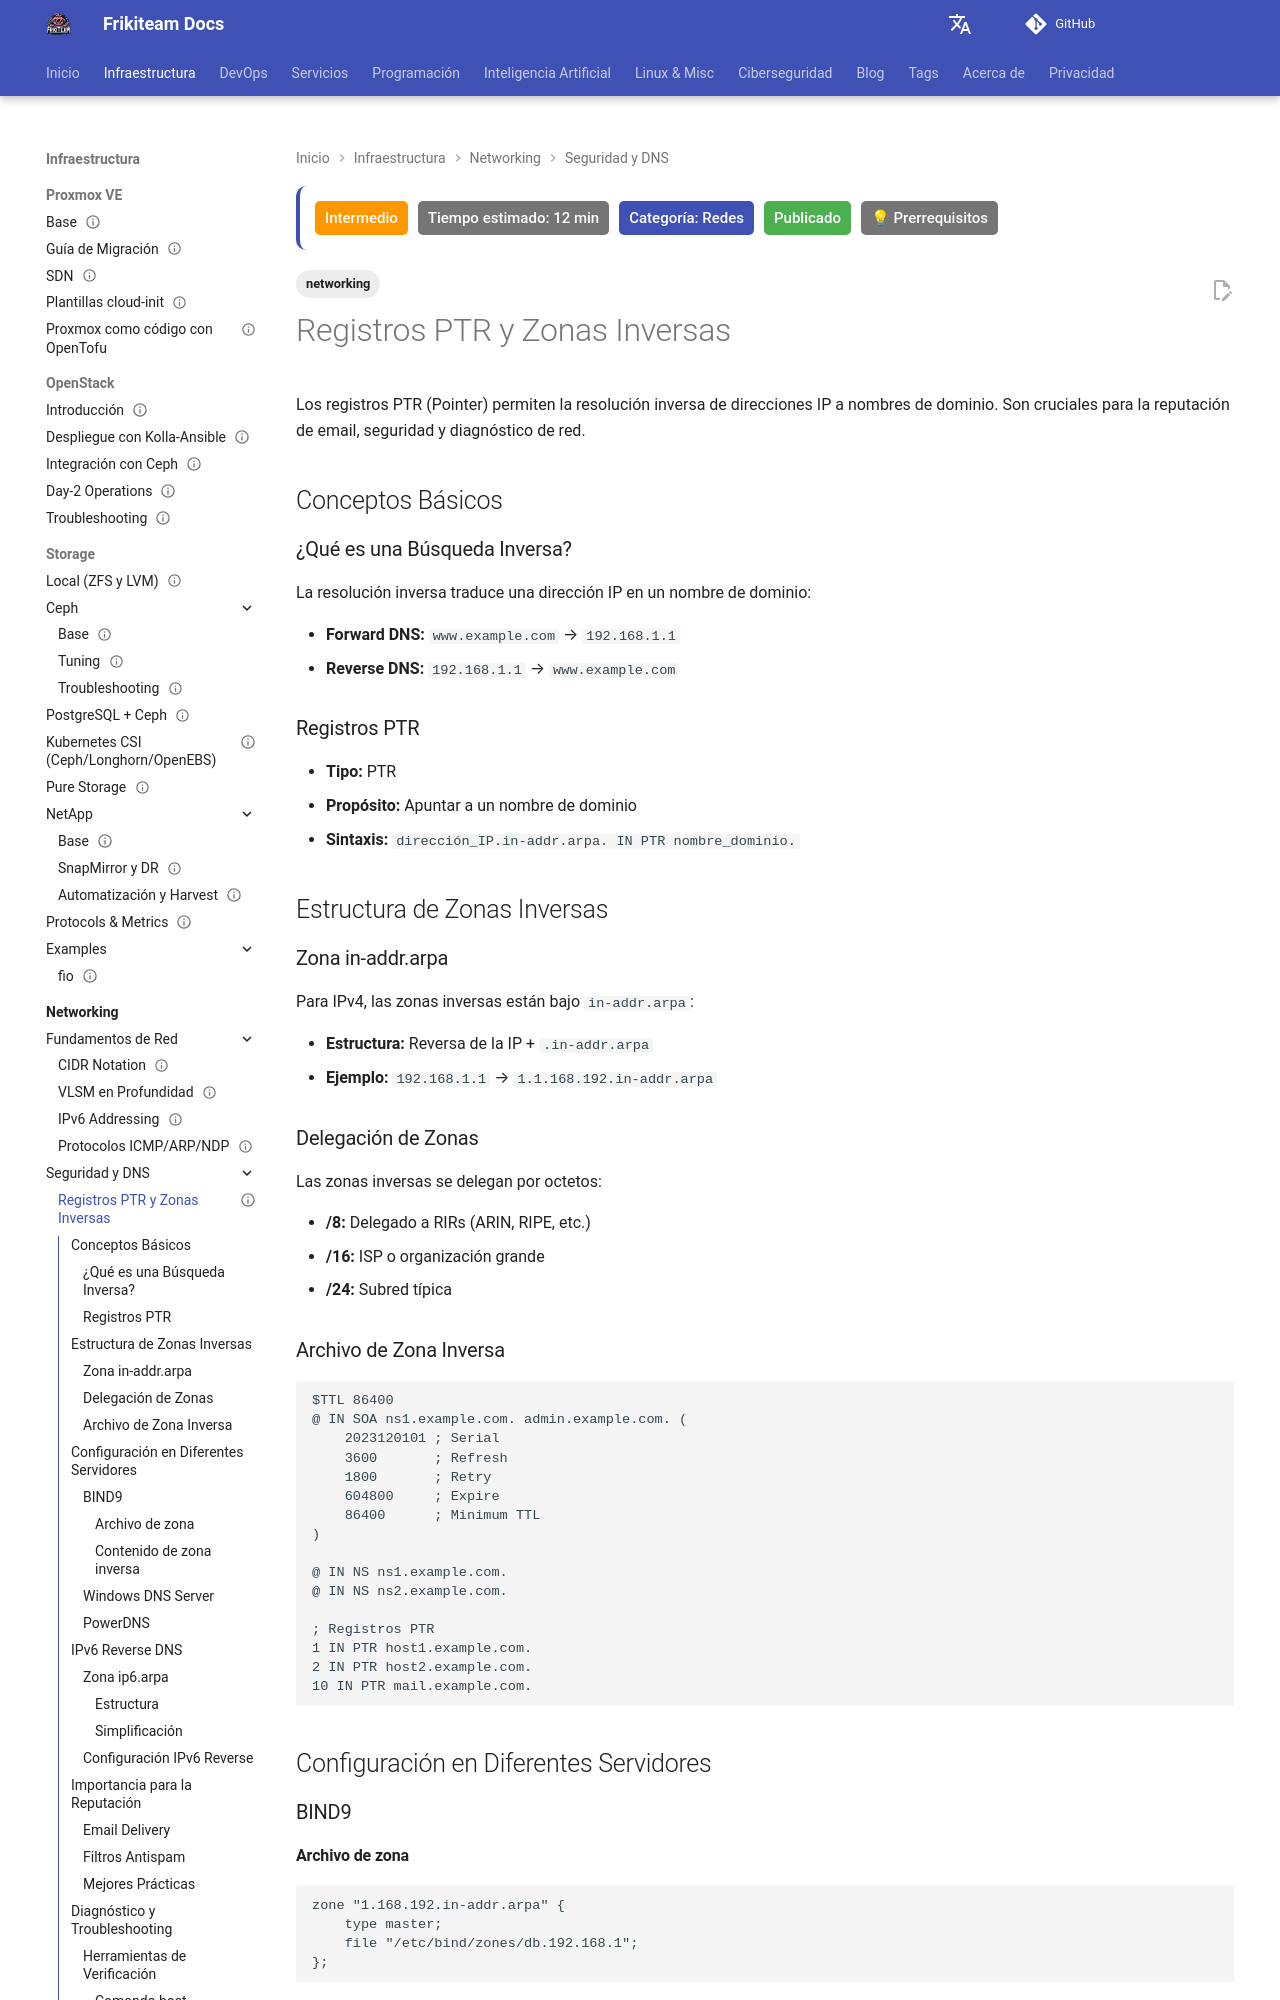

repository: rasty94/Frikiteam-docs · page: doc/networking/registros_ptr_zonas_inversas/index.html · generator: mkdocs

---
title: Registros PTR y Zonas Inversas
tags: ['networking']
description: Cómo funcionan las búsquedas inversas (in-addr.arpa) y su importancia para la reputación de IP.
updated: 2026-10-11
difficulty: intermediate
estimated_time: 12 min
category: Redes
status: published
last_reviewed: 2026-10-11
prerequisites:
  - "Conocimientos básicos de DevOps"
  - "Fundamentos de redes"
reviewers: ["@rasty94"]
contributors: ["@rasty94"]
---

# Registros PTR y Zonas Inversas

Los registros PTR (Pointer) permiten la resolución inversa de direcciones IP a nombres de dominio. Son cruciales para la reputación de email, seguridad y diagnóstico de red.

## Conceptos Básicos

### ¿Qué es una Búsqueda Inversa?

La resolución inversa traduce una dirección IP en un nombre de dominio:

- **Forward DNS:** `www.example.com` → `192.168.1.1`
- **Reverse DNS:** `192.168.1.1` → `www.example.com`

### Registros PTR

- **Tipo:** PTR
- **Propósito:** Apuntar a un nombre de dominio
- **Sintaxis:** `dirección_IP.in-addr.arpa. IN PTR nombre_dominio.`

## Estructura de Zonas Inversas

### Zona in-addr.arpa

Para IPv4, las zonas inversas están bajo `in-addr.arpa`:

- **Estructura:** Reversa de la IP + `.in-addr.arpa`
- **Ejemplo:** `192.168.1.1` → `1.1.168.192.in-addr.arpa`

### Delegación de Zonas

Las zonas inversas se delegan por octetos:

- **/8:** Delegado a RIRs (ARIN, RIPE, etc.)
- **/16:** ISP o organización grande
- **/24:** Subred típica

### Archivo de Zona Inversa

```bind
$TTL 86400
@ IN SOA ns1.example.com. admin.example.com. (
    2023120101 ; Serial
    3600       ; Refresh
    1800       ; Retry
    604800     ; Expire
    86400      ; Minimum TTL
)

@ IN NS ns1.example.com.
@ IN NS ns2.example.com.

; Registros PTR
1 IN PTR host1.example.com.
2 IN PTR host2.example.com.
10 IN PTR mail.example.com.
```

## Configuración en Diferentes Servidores

### BIND9
